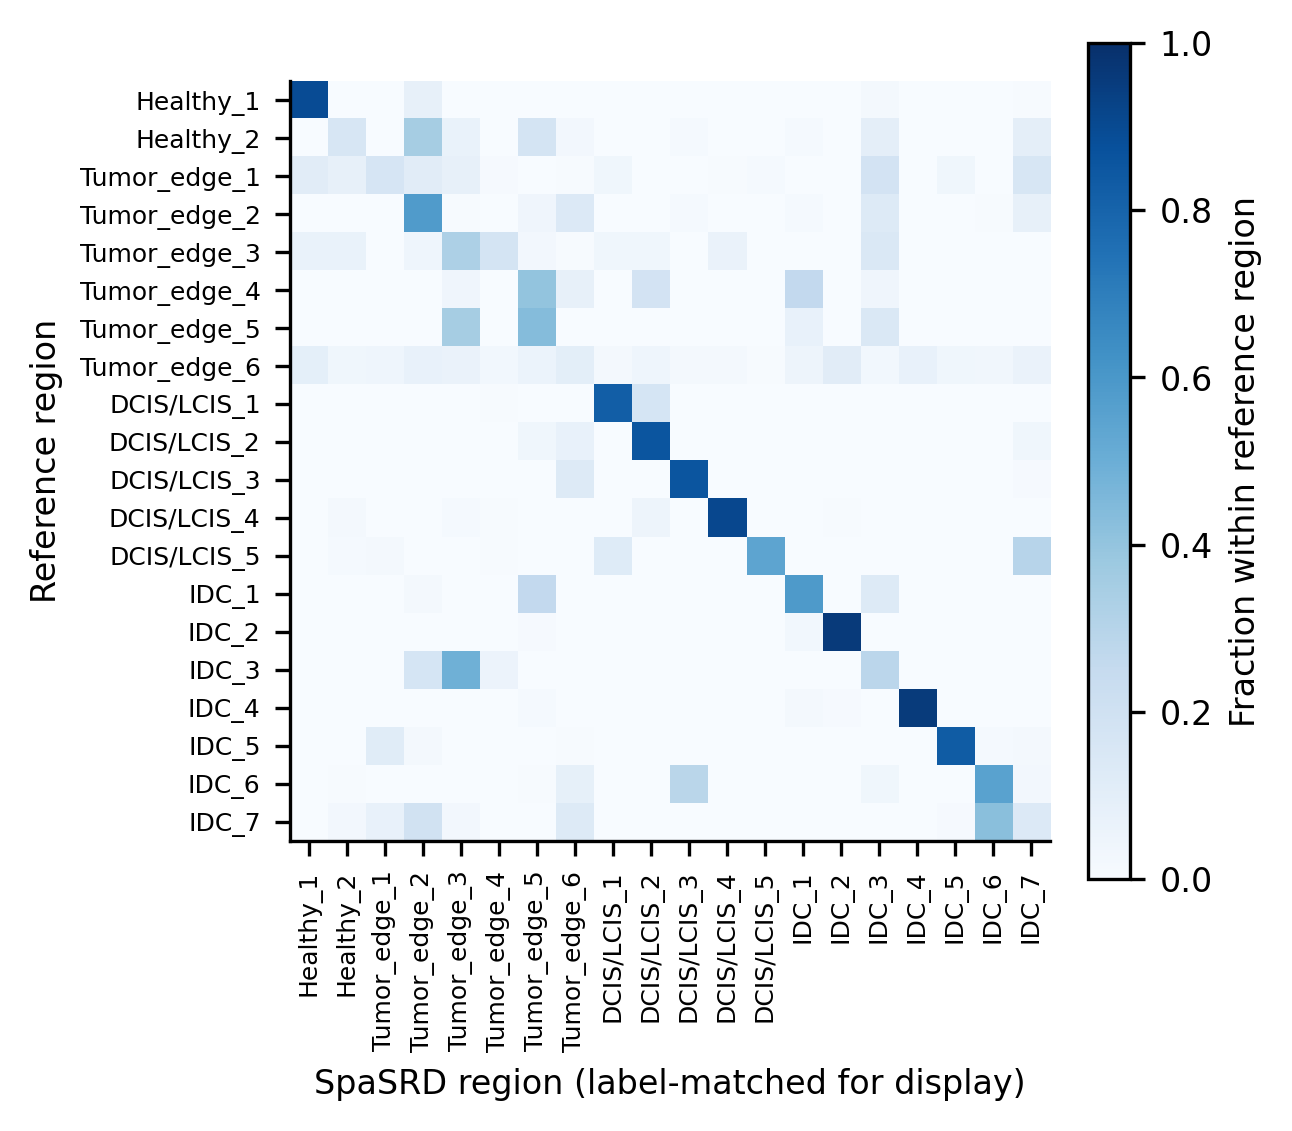

The data file committed next to this chart (first rows):
, Healthy_1, Healthy_2, Tumor_edge_1, Tumor_edge_2, Tumor_edge_3, Tumor_edge_4, Tumor_edge_5, Tumor_edge_6, DCIS/LCIS_1, DCIS/LCIS_2, DCIS/LCIS_3, DCIS/LCIS_4, DCIS/LCIS_5, IDC_1, IDC_2, IDC_3, IDC_4, IDC_5, IDC_6, IDC_7
Healthy_1, 0.8929, 0.0, 0.0, 0.08029, 0.002433, 0.0, 0.0, 0.0, 0.0, 0.0, 0.0, 0.0, 0.0, 0.0, 0.0, 0.01946, 0.0, 0.0, 0.0, 0.004866
Healthy_2, 0.0, 0.1622, 0.0, 0.3514, 0.06757, 0.0, 0.1757, 0.02703, 0.0, 0.0, 0.01351, 0.0, 0.0, 0.01351, 0.0, 0.09459, 0.0, 0.0, 0.0, 0.09459
Tumor_edge_1, 0.1111, 0.08081, 0.1667, 0.1111, 0.08081, 0.0101, 0.0, 0.005051, 0.03535, 0.0, 0.0, 0.005051, 0.01515, 0.0, 0.0, 0.1818, 0.0, 0.03535, 0.0, 0.1616
Tumor_edge_2, 0.0, 0.0, 0.0, 0.5818, 0.006061, 0.0, 0.04242, 0.1333, 0.0, 0.0, 0.01212, 0.0, 0.0, 0.01212, 0.0, 0.1273, 0.0, 0.0, 0.006061, 0.07879
Tumor_edge_3, 0.06918, 0.06918, 0.0, 0.04403, 0.327, 0.1761, 0.02516, 0.006289, 0.03774, 0.03774, 0.0, 0.06289, 0.0, 0.0, 0.0, 0.1447, 0.0, 0.0, 0.0, 0.0
Tumor_edge_4, 0.0, 0.0, 0.0, 0.0, 0.04, 0.0, 0.4, 0.08, 0.0, 0.18, 0.0, 0.0, 0.0, 0.26, 0.0, 0.04, 0.0, 0.0, 0.0, 0.0
Tumor_edge_5, 0.0, 0.0, 0.0, 0.0, 0.3478, 0.0, 0.4348, 0.0, 0.0, 0.0, 0.0, 0.0, 0.0, 0.07246, 0.0, 0.1449, 0.0, 0.0, 0.0, 0.0
Tumor_edge_6, 0.09341, 0.03846, 0.04396, 0.07143, 0.06593, 0.02747, 0.06044, 0.0989, 0.01648, 0.04396, 0.01648, 0.01648, 0.005495, 0.04945, 0.1099, 0.02747, 0.07692, 0.03846, 0.03297, 0.06593
DCIS/LCIS_1, 0.0, 0.0, 0.0, 0.0, 0.0, 0.007407, 0.0, 0.0, 0.8222, 0.1704, 0.0, 0.0, 0.0, 0.0, 0.0, 0.0, 0.0, 0.0, 0.0, 0.0
DCIS/LCIS_2, 0.0, 0.0, 0.0, 0.0, 0.0, 0.0, 0.03571, 0.07143, 0.0, 0.8571, 0.0, 0.0, 0.0, 0.0, 0.0, 0.0, 0.0, 0.0, 0.0, 0.03571
DCIS/LCIS_3, 0.0, 0.0, 0.0, 0.0, 0.0, 0.0, 0.0, 0.1291, 0.0, 0.0, 0.8571, 0.0, 0.0, 0.0, 0.0, 0.0, 0.0, 0.0, 0.002747, 0.01099
DCIS/LCIS_4, 0.0, 0.01863, 0.0, 0.0, 0.01242, 0.006211, 0.0, 0.0, 0.0, 0.04969, 0.0, 0.9068, 0.0, 0.0, 0.006211, 0.0, 0.0, 0.0, 0.0, 0.0
DCIS/LCIS_5, 0.0, 0.01439, 0.02158, 0.0, 0.0, 0.007194, 0.0, 0.0, 0.1223, 0.0, 0.0, 0.0, 0.5396, 0.0, 0.0, 0.0, 0.0, 0.0, 0.0, 0.295
IDC_1, 0.0, 0.0, 0.0, 0.02174, 0.0, 0.0, 0.2609, 0.0, 0.0, 0.0, 0.0, 0.0, 0.0, 0.587, 0.0, 0.1304, 0.0, 0.0, 0.0, 0.0
IDC_2, 0.0, 0.0, 0.0, 0.002611, 0.0, 0.0, 0.007833, 0.0, 0.0, 0.002611, 0.0, 0.0, 0.0, 0.02872, 0.9582, 0.0, 0.0, 0.0, 0.0, 0.0
IDC_3, 0.0, 0.0, 0.0, 0.1698, 0.4906, 0.0566, 0.0, 0.0, 0.0, 0.0, 0.0, 0.0, 0.0, 0.0, 0.0, 0.283, 0.0, 0.0, 0.0, 0.0
IDC_4, 0.0, 0.0, 0.0, 0.0, 0.0, 0.0, 0.01357, 0.0, 0.0, 0.002262, 0.0, 0.0, 0.0, 0.02036, 0.00905, 0.0, 0.9548, 0.0, 0.0, 0.0
IDC_5, 0.0, 0.0, 0.1136, 0.02004, 0.0, 0.0, 0.0, 0.004454, 0.0, 0.0, 0.0, 0.0, 0.0, 0.0, 0.0, 0.0, 0.0, 0.8307, 0.01336, 0.01782
IDC_6, 0.0, 0.006135, 0.0, 0.0, 0.0, 0.0, 0.006135, 0.08589, 0.0, 0.0, 0.2883, 0.0, 0.0, 0.0, 0.0, 0.03681, 0.0, 0.0, 0.5521, 0.02454
IDC_7, 0.0, 0.02362, 0.07087, 0.189, 0.02362, 0.0, 0.0, 0.126, 0.0, 0.0, 0.0, 0.0, 0.0, 0.0, 0.0, 0.0, 0.0, 0.007874, 0.4252, 0.1339
